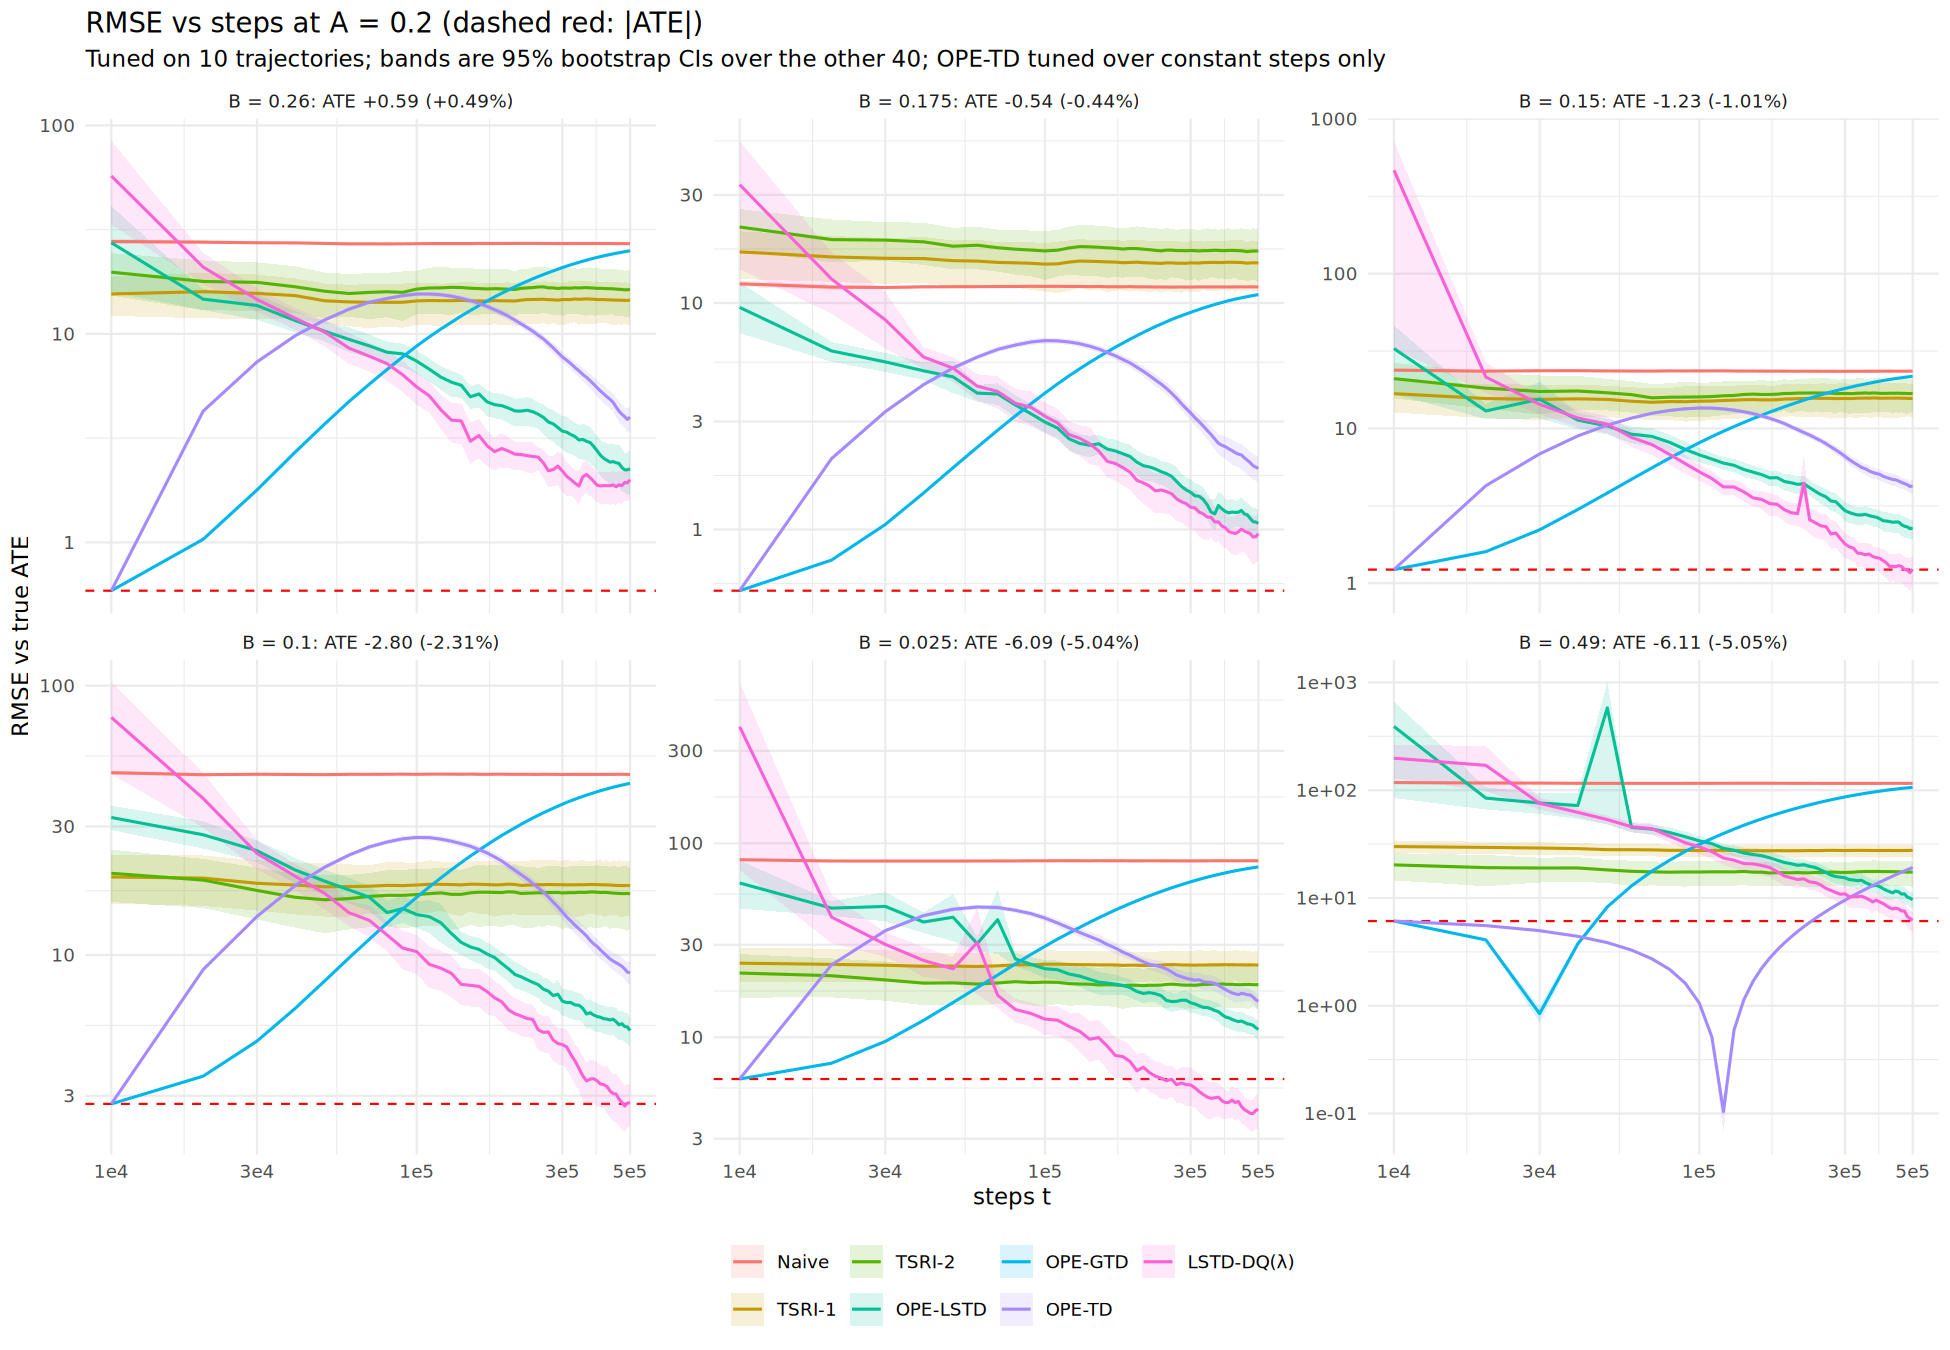

The data file committed next to this chart (first rows):
setting, estimator, column, t, rmse, lo, hi, n
B = 0.26: ATE +0.59 (+0.49%), Naive, naive, 10000, 27.74, 26.97, 28.53, 40
B = 0.26: ATE +0.59 (+0.49%), Naive, naive, 20000, 27.55, 27.02, 28.08, 40
B = 0.26: ATE +0.59 (+0.49%), Naive, naive, 30000, 27.36, 26.98, 27.75, 40
B = 0.26: ATE +0.59 (+0.49%), Naive, naive, 40000, 27.32, 27.01, 27.64, 40
B = 0.26: ATE +0.59 (+0.49%), Naive, naive, 50000, 27.17, 26.9, 27.43, 40
B = 0.26: ATE +0.59 (+0.49%), Naive, naive, 60000, 27.04, 26.81, 27.27, 40
B = 0.26: ATE +0.59 (+0.49%), Naive, naive, 70000, 27.05, 26.83, 27.27, 40
B = 0.26: ATE +0.59 (+0.49%), Naive, naive, 80000, 27.02, 26.83, 27.22, 40
B = 0.26: ATE +0.59 (+0.49%), Naive, naive, 90000, 27.05, 26.85, 27.24, 40
B = 0.26: ATE +0.59 (+0.49%), Naive, naive, 100000, 27.09, 26.89, 27.26, 40
B = 0.26: ATE +0.59 (+0.49%), Naive, naive, 110000, 27.11, 26.95, 27.26, 40
B = 0.26: ATE +0.59 (+0.49%), Naive, naive, 120000, 27.12, 26.97, 27.27, 40
B = 0.26: ATE +0.59 (+0.49%), Naive, naive, 130000, 27.12, 26.97, 27.27, 40
B = 0.26: ATE +0.59 (+0.49%), Naive, naive, 140000, 27.12, 26.99, 27.26, 40
B = 0.26: ATE +0.59 (+0.49%), Naive, naive, 150000, 27.12, 26.99, 27.25, 40
B = 0.26: ATE +0.59 (+0.49%), Naive, naive, 160000, 27.17, 27.03, 27.31, 40
B = 0.26: ATE +0.59 (+0.49%), Naive, naive, 170000, 27.14, 27, 27.28, 40
B = 0.26: ATE +0.59 (+0.49%), Naive, naive, 180000, 27.14, 26.99, 27.29, 40
B = 0.26: ATE +0.59 (+0.49%), Naive, naive, 190000, 27.15, 27.01, 27.3, 40
B = 0.26: ATE +0.59 (+0.49%), Naive, naive, 200000, 27.17, 27.02, 27.32, 40
B = 0.26: ATE +0.59 (+0.49%), Naive, naive, 210000, 27.16, 27.02, 27.29, 40
B = 0.26: ATE +0.59 (+0.49%), Naive, naive, 220000, 27.18, 27.05, 27.31, 40
B = 0.26: ATE +0.59 (+0.49%), Naive, naive, 230000, 27.17, 27.05, 27.3, 40
B = 0.26: ATE +0.59 (+0.49%), Naive, naive, 240000, 27.17, 27.05, 27.29, 40
B = 0.26: ATE +0.59 (+0.49%), Naive, naive, 250000, 27.16, 27.04, 27.27, 40
B = 0.26: ATE +0.59 (+0.49%), Naive, naive, 260000, 27.14, 27.03, 27.27, 40
B = 0.26: ATE +0.59 (+0.49%), Naive, naive, 270000, 27.13, 27.02, 27.25, 40
B = 0.26: ATE +0.59 (+0.49%), Naive, naive, 280000, 27.13, 27.02, 27.26, 40
B = 0.26: ATE +0.59 (+0.49%), Naive, naive, 290000, 27.12, 27.01, 27.24, 40
B = 0.26: ATE +0.59 (+0.49%), Naive, naive, 300000, 27.12, 27.01, 27.24, 40
B = 0.26: ATE +0.59 (+0.49%), Naive, naive, 310000, 27.13, 27.03, 27.24, 40
B = 0.26: ATE +0.59 (+0.49%), Naive, naive, 320000, 27.15, 27.04, 27.26, 40
B = 0.26: ATE +0.59 (+0.49%), Naive, naive, 330000, 27.14, 27.03, 27.24, 40
B = 0.26: ATE +0.59 (+0.49%), Naive, naive, 340000, 27.14, 27.05, 27.24, 40
B = 0.26: ATE +0.59 (+0.49%), Naive, naive, 350000, 27.15, 27.05, 27.25, 40
B = 0.26: ATE +0.59 (+0.49%), Naive, naive, 360000, 27.15, 27.05, 27.25, 40
B = 0.26: ATE +0.59 (+0.49%), Naive, naive, 370000, 27.14, 27.06, 27.24, 40
B = 0.26: ATE +0.59 (+0.49%), Naive, naive, 380000, 27.14, 27.05, 27.24, 40
B = 0.26: ATE +0.59 (+0.49%), Naive, naive, 390000, 27.13, 27.04, 27.22, 40
B = 0.26: ATE +0.59 (+0.49%), Naive, naive, 400000, 27.14, 27.05, 27.23, 40
B = 0.26: ATE +0.59 (+0.49%), Naive, naive, 410000, 27.14, 27.05, 27.23, 40
B = 0.26: ATE +0.59 (+0.49%), Naive, naive, 420000, 27.14, 27.05, 27.23, 40
B = 0.26: ATE +0.59 (+0.49%), Naive, naive, 430000, 27.14, 27.05, 27.22, 40
B = 0.26: ATE +0.59 (+0.49%), Naive, naive, 440000, 27.12, 27.03, 27.21, 40
B = 0.26: ATE +0.59 (+0.49%), Naive, naive, 450000, 27.11, 27.02, 27.2, 40
B = 0.26: ATE +0.59 (+0.49%), Naive, naive, 460000, 27.1, 27.01, 27.18, 40
B = 0.26: ATE +0.59 (+0.49%), Naive, naive, 470000, 27.1, 27.01, 27.18, 40
B = 0.26: ATE +0.59 (+0.49%), Naive, naive, 480000, 27.1, 27.02, 27.2, 40
B = 0.26: ATE +0.59 (+0.49%), Naive, naive, 490000, 27.11, 27.02, 27.19, 40
B = 0.26: ATE +0.59 (+0.49%), Naive, naive, 500000, 27.1, 27.01, 27.18, 40
B = 0.26: ATE +0.59 (+0.49%), TSRI-1, tsri_tsri1_b0.1983, 10000, 15.55, 12.2, 18.83, 40
B = 0.26: ATE +0.59 (+0.49%), TSRI-1, tsri_tsri1_b0.1983, 20000, 15.94, 11.89, 19.61, 40
B = 0.26: ATE +0.59 (+0.49%), TSRI-1, tsri_tsri1_b0.1983, 30000, 15.65, 11.78, 19.26, 40
B = 0.26: ATE +0.59 (+0.49%), TSRI-1, tsri_tsri1_b0.1983, 40000, 15.26, 11.82, 18.43, 40
B = 0.26: ATE +0.59 (+0.49%), TSRI-1, tsri_tsri1_b0.1983, 50000, 14.42, 11.2, 17.44, 40
B = 0.26: ATE +0.59 (+0.49%), TSRI-1, tsri_tsri1_b0.1983, 60000, 14.24, 10.9, 17.19, 40
B = 0.26: ATE +0.59 (+0.49%), TSRI-1, tsri_tsri1_b0.1983, 70000, 14.18, 10.65, 17.34, 40
B = 0.26: ATE +0.59 (+0.49%), TSRI-1, tsri_tsri1_b0.1983, 80000, 14.18, 10.85, 17.27, 40
B = 0.26: ATE +0.59 (+0.49%), TSRI-1, tsri_tsri1_b0.1983, 90000, 14.18, 10.71, 17.43, 40
B = 0.26: ATE +0.59 (+0.49%), TSRI-1, tsri_tsri1_b0.1983, 100000, 14.39, 11.06, 17.66, 40
... 2,040 more rows
